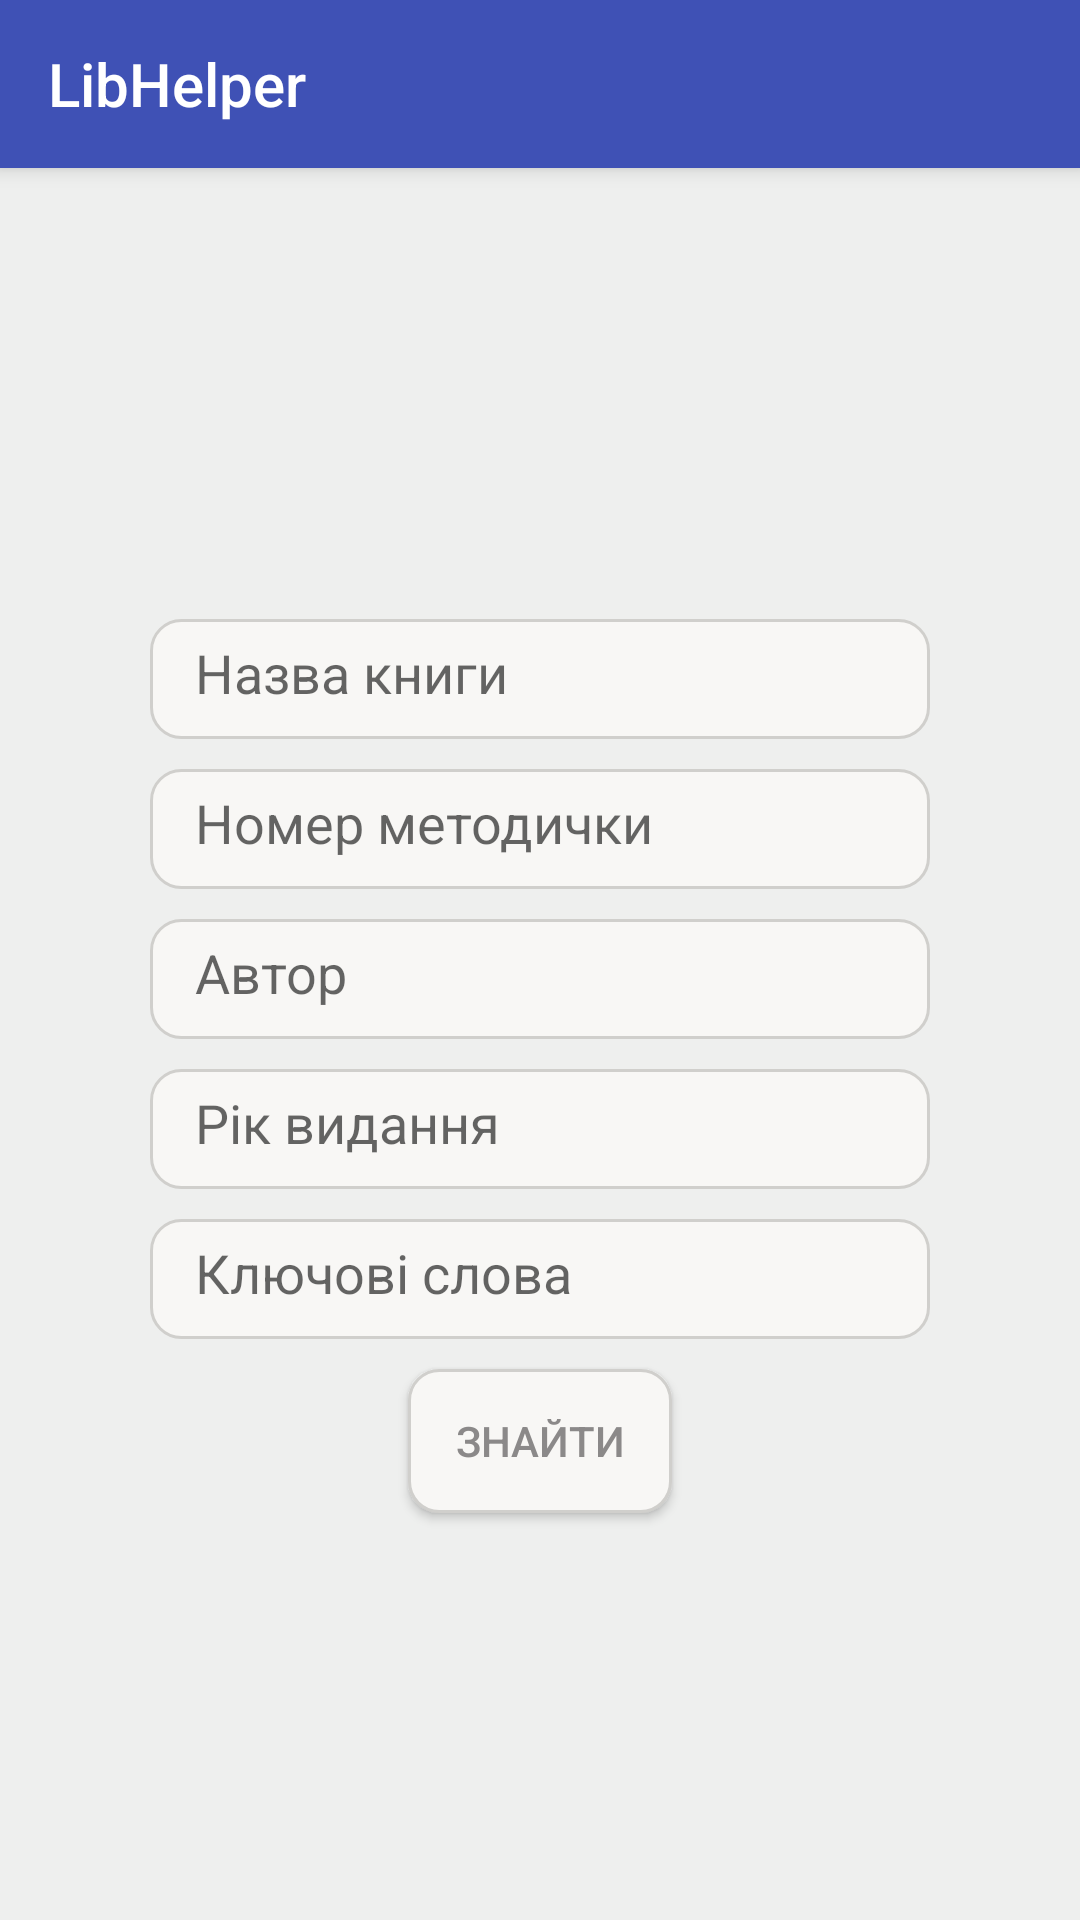

Produce the Android XML layout that renders to this screen, including the resource entries it uses.
<!-- AndroidManifest.xml: application theme AppTheme -->
<!-- res/layout/activity_main.xml -->
<?xml version="1.0" encoding="utf-8"?>

<ScrollView xmlns:android="http://schemas.android.com/apk/res/android"
    android:layout_width="match_parent"
    android:layout_height="match_parent"
    android:layout_gravity="center"
    android:background="#eeefee"
    android:fillViewport="true">


    <LinearLayout
        android:layout_width="match_parent"
        android:layout_height="wrap_content"
        android:orientation="vertical">

        <include
            android:id="@+id/my_toolbar"
            layout="@layout/toolbar" />


        <LinearLayout xmlns:android="http://schemas.android.com/apk/res/android"
            xmlns:tools="http://schemas.android.com/tools"
            android:id="@+id/search_container"
            android:layout_width="match_parent"
            android:layout_height="match_parent"
            android:layout_gravity="center"
            android:gravity="center"
            android:orientation="vertical"

            tools:context=".MainActivity">


            <EditText
                android:id="@+id/search_name_field"
                android:layout_width="match_parent"
                android:layout_height="40dp"
                android:layout_gravity="start"
                android:layout_marginBottom="10dp"
                android:layout_marginLeft="50dp"
                android:layout_marginRight="50dp"
                android:layout_marginTop="10dp"
                android:background="@drawable/et_sig"
                android:hint="@string/search_byname_hint"
                android:paddingLeft="15dp" />

            <EditText
                android:id="@+id/search_number_field"
                android:layout_width="match_parent"
                android:layout_height="40dp"
                android:layout_gravity="start"
                android:layout_marginBottom="10dp"
                android:layout_marginLeft="50dp"
                android:layout_marginRight="50dp"
                android:background="@drawable/et_sig"
                android:hint="@string/sr_number_main_hint"
                android:paddingLeft="15dp" />

            <EditText
                android:id="@+id/searchAuthor"
                android:layout_width="match_parent"
                android:layout_height="40dp"
                android:layout_gravity="start"
                android:layout_marginBottom="10dp"
                android:layout_marginLeft="50dp"
                android:layout_marginRight="50dp"
                android:background="@drawable/et_sig"
                android:hint="@string/searchAuthor"
                android:paddingLeft="15dp" />

            <EditText
                android:id="@+id/searchByYear"
                android:layout_width="match_parent"
                android:layout_height="40dp"
                android:layout_gravity="start"
                android:layout_marginBottom="10dp"
                android:layout_marginLeft="50dp"
                android:layout_marginRight="50dp"
                android:background="@drawable/et_sig"
                android:hint="@string/searchYear"
                android:paddingLeft="15dp" />

            <EditText
                android:id="@+id/searchByKeywords"

                android:layout_width="match_parent"
                android:layout_height="40dp"
                android:layout_gravity="start"
                android:layout_marginLeft="50dp"
                android:layout_marginRight="50dp"
                android:background="@drawable/et_sig"
                android:hint="@string/searchByKeywords"
                android:paddingLeft="15dp" />

            <Button
                android:id="@+id/search_button_main"
                android:layout_width="wrap_content"
                android:layout_height="wrap_content"
                android:layout_gravity="center_horizontal"
                android:layout_marginTop="10dp"
                android:textColor="@color/ColorLightBlack"
                android:background="@drawable/et_sig"
                android:text="@string/main_btn_find" />

        </LinearLayout>
    </LinearLayout>
</ScrollView>
<!-- res/layout/toolbar.xml (included above) -->
<?xml version="1.0" encoding="utf-8"?>

<android.support.v7.widget.Toolbar xmlns:android="http://schemas.android.com/apk/res/android"
    xmlns:app="http://schemas.android.com/apk/res-auto"
    android:id="@+id/my_toolbar"
    android:layout_width="match_parent"
    android:layout_height="wrap_content"
    android:background="@color/colorPrimary"
    android:elevation="4dp"
    android:layout_marginBottom="5dp"
    app:title="@string/app_name"
    app:titleTextColor="@color/colorWhite"
    android:minHeight="?attr/actionBarSize"
    android:theme="@style/AppTheme.PopupOverlay"
    app:popupTheme="@style/ThemeOverlay.AppCompat.Light" />
<!-- resources referenced by this layout -->
<resources>
  <color name="ColorLightBlack">#8B8989</color>
  <color name="colorPrimary">#3F51B5</color>
  <color name="colorWhite">#ffffff</color>
  <!-- drawable et_sig (drawable) -->
  <shape xmlns:android="http://schemas.android.com/apk/res/android">
      <stroke
          android:width="1dp"
          android:color="#D0CFCC" />
      <solid android:color="#F8F7F5" />
      <corners android:radius="10dp" />
      <padding
          android:bottom="10dp"
          android:left="10dp"
          android:right="10dp"
          android:top="10dp" />
  </shape>
  <string name="app_name">LibHelper</string>
  <string name="main_btn_find">Знайти</string>
  <string name="searchAuthor">Автор</string>
  <string name="searchByKeywords">Ключові слова</string>
  <string name="searchYear">Рік видання</string>
  <string name="search_byname_hint">Назва книги</string>
  <string name="sr_number_main_hint">Номер методички</string>
  <style name="AppTheme.PopupOverlay" parent="ThemeOverlay.AppCompat.Dark" />
  <style name="AppTheme" parent="Theme.AppCompat.Light.NoActionBar">
          
          <item name="colorPrimary">@color/colorPrimary</item>
          <item name="colorPrimaryDark">@color/colorPrimaryDark</item>
          <item name="colorAccent">@color/colorAccent</item>
          <item name="android:textColorPrimary">@color/colorBlack</item>
          <item name="android:colorBackground">@color/colorWhite</item>
      </style>
  <color name="colorPrimaryDark">#5C6BC0</color>
  <color name="colorAccent">#ff4081</color>
  <color name="colorBlack">#000000</color>
</resources>
